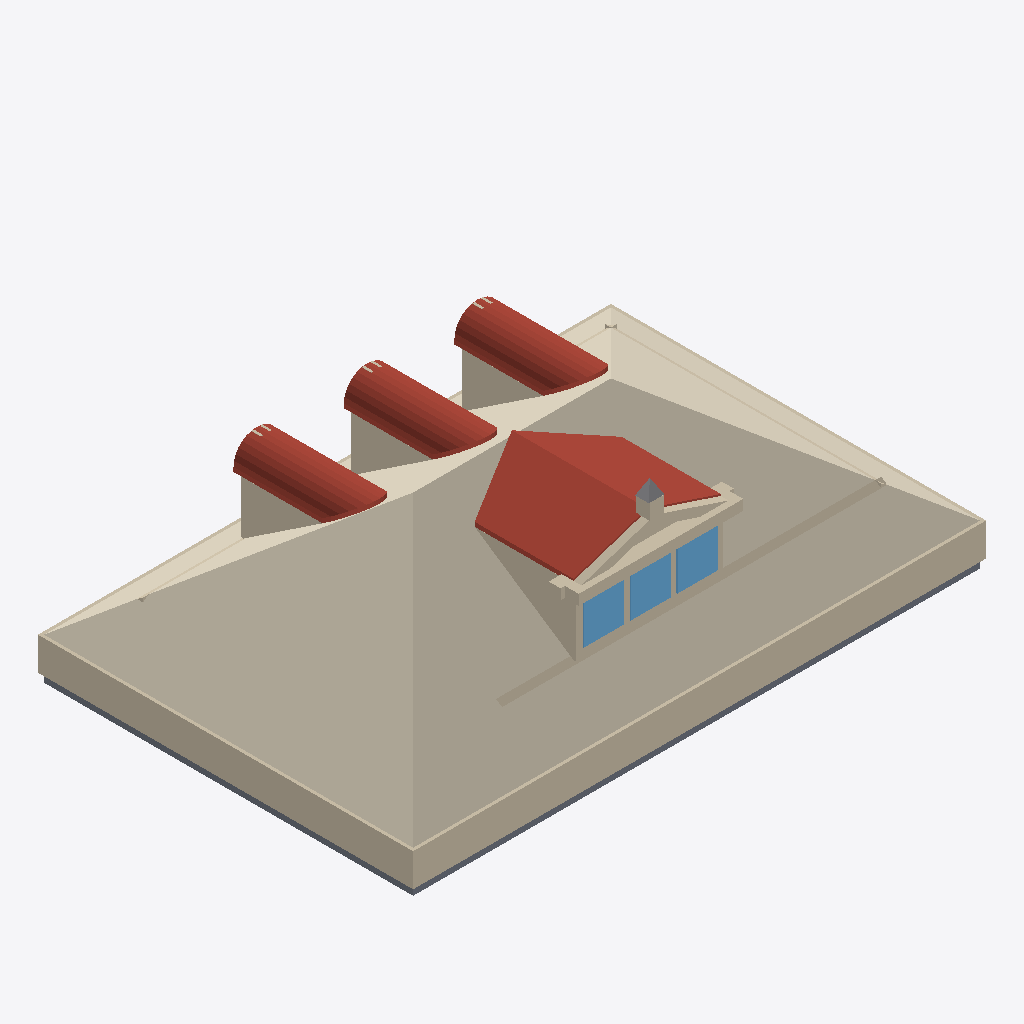
Isometric view of an IFC building model (IFC-SPF (STEP), schema IFC4, length unit metre), seen from the south-west, elements coloured by IFC class: 32 roofs (red-brown), 29 walls (beige), 4 slabs (grey), 3 windows (light blue), 1 covering (cream), 1 other element (light grey).
Extent 13.2 m × 8.7 m × 4.5 m (x, y, z). Elements (124): 46 IfcWall, 44 IfcRoof, 19 IfcCovering, 8 IfcSlab, 6 IfcWindow, 1 IfcBuildingElementProxy.

HEADER;
FILE_DESCRIPTION(('ViewDefinition[DesignTransferView]'),'2;1');
FILE_NAME('/dev/null','2026-06-27T22:23:35+00:00',(''),(''),'IfcOpenShell 0.8.5','IfcOpenShell 0.8.5','Nobody');
FILE_SCHEMA(('IFC4'));
ENDSEC;
DATA;
#1=IFCPROJECT('1Q1TiKFq59Gu5tMRMf_2vo',$,'Eureka Residence',$,$,$,$,(#10),#5);
#12=IFCSITE('2HarLi7Z17Qux_qYmRuxkg',$,'Site',$,$,$,$,$,$,$,$,$,$,$);
#13=IFCBUILDING('2C9i6tsPX1zwaZ1VZF5148',$,'Eureka House',$,$,$,$,$,$,$,$,$);
#14=IFCBUILDINGSTOREY('18MtISDF53aBoVlICw0W1P',$,'Attic',$,$,$,$,$,$,$);
#268=IFCCOVERING('3sEkNqVl9Cq8iNAfR1GooF',$,'Attic ceiling',$,$,#279,#269,$,.CEILING.);
#280=IFCWALL('3MUI9Hj$LD8e34y8R$EZYT',$,'Plate wall S',$,$,#303,#293,$,$);
#325=IFCWALL('30xGh2wbfEoAyt$w6B31AM',$,'Plate wall W',$,$,#345,#335,$,$);
#3324=IFCROOF('0DSW1AiGDA9whFVv$bKdII',$,'Shed dormer roof W',$,$,#3335,#3325,$,$);
#3366=IFCROOF('1yDmIWGWrAdBSeFrwgXd2e',$,'Shed dormer roof E',$,$,#3377,#3367,$,$);
#3415=IFCWALL('3CVF8E6sfFZujpYSX6HSWG',$,'Pediment cornice',$,$,#3435,#3425,$,$);
#3245=IFCWALL('132N1KE7P5zgMPXXkvAhsg',$,'Shed dormer cheek W',$,$,#3256,#3246,$,$);
#439=IFCWALL('2mUVXJCtrCfgLYSsUrD$Qv',$,'Knee wall S',$,$,#450,#440,$,$);
#39=IFCSLAB('1vvFEbS4T92RxWxaNMvPXj',$,'Slab - Kitchen',$,$,#58,#48,$,.FLOOR.);
#1538=IFCWALL('3pAppwMtf3TwsEixqFr8Yb',$,'Dormer 2 cheek W',$,$,#1549,#1539,$,$);
#626=IFCWALL('3q6n$gHZzF6x2M76VEZFHq',$,'Dormer 1 cheek W',$,$,#637,#627,$,$);
#2444=IFCWALL('0n0lyv4IP8peLTpFEcKi4D',$,'Dormer 3 cheek W',$,$,#2455,#2445,$,$);
#3808=IFCWINDOW('08RHIWzRn4rwA0Tq2DkTaI',$,'Shed dormer window 3',$,$,#3828,#3818,$,$,$,$,$,$);
#3766=IFCWINDOW('3SFuovR_v3Tg6$fVHM07R9',$,'Shed dormer window 2',$,$,#3786,#3776,$,$,$,$,$,$);
#3724=IFCWINDOW('1Xf74X2GjC6edYBzydIxnn',$,'Shed dormer window 1',$,$,#3744,#3734,$,$,$,$,$,$);
#3466=IFCWALL('1mGjofzhTCORFhON6eYuAG',$,'Pediment rake',$,$,#3477,#3467,$,$);
#3661=IFCWALL('3ergyFNQ93ce3uf245QUk9',$,'Shed dormer sill',$,$,#3681,#3671,$,$);
#18=IFCSLAB('2mbUeomBv3Bu2T2LIRiCbK',$,'Slab - Family Room',$,$,#38,#27,$,.FLOOR.);
#346=IFCWALL('0zmUbNDJT0avaEktO$MlC$',$,'Plate wall E',$,$,#366,#356,$,$);
#79=IFCSLAB('2y3UaLAyH1nhH7D8Iwug0J',$,'Slab - Dining Room',$,$,#98,#88,$,.FLOOR.);
#2620=IFCROOF('0LMoFIhqL2uwL7ImXx07Ar',$,'Dormer 3 barrel 0',$,$,#2631,#2621,$,$);
#805=IFCROOF('234TI4ZQv8kAKraa4yzUYW',$,'Dormer 1 barrel 0',$,$,#816,#806,$,$);
#1714=IFCROOF('20UbpvCGnAmQnJwMyLJRYo',$,'Dormer 2 barrel 0',$,$,#1725,#1715,$,$);
#304=IFCWALL('0K1WEKHT9BcOL_Hr5J77eg',$,'Plate wall N',$,$,#324,#314,$,$);
#973=IFCROOF('1zvK35Uef92QDY5$4MuExy',$,'Dormer 1 barrel 4',$,$,#984,#974,$,$);
#2788=IFCROOF('3ud9_7WCP8_Ali9XFN9mth',$,'Dormer 3 barrel 4',$,$,#2799,#2789,$,$);
#1882=IFCROOF('3LMMd0m5LFNuY3Voo7LKh4',$,'Dormer 2 barrel 4',$,$,#1893,#1883,$,$);
#3508=IFCWALL('0xJDUGkQL6NAe5V_Qurb2F',$,'Pediment rake',$,$,#3519,#3509,$,$);
#931=IFCROOF('2EDrY30QL3WBnV4NHrY8L0',$,'Dormer 1 barrel 3',$,$,#942,#932,$,$);
#2746=IFCROOF('1w961oZLP0cxJFCfZ2SdC6',$,'Dormer 3 barrel 3',$,$,#2757,#2747,$,$);
#1840=IFCROOF('3dhAaglnv2ZvLpo5d1V4Bw',$,'Dormer 2 barrel 3',$,$,#1851,#1841,$,$);
#1924=IFCROOF('2f5ngQYHz9VwejH3L9YEFA',$,'Dormer 2 barrel 5',$,$,#1935,#1925,$,$);
#99=IFCSLAB('0IV9HEdAH80v7P6bUfGHVv',$,'Slab - Foyer',$,$,#118,#108,$,.FLOOR.);
#2830=IFCROOF('2Mj8wFmVP6WfsnaHZjLL7m',$,'Dormer 3 barrel 5',$,$,#2841,#2831,$,$);
#1015=IFCROOF('304zExoDTFuR$0jx8IIY8F',$,'Dormer 1 barrel 5',$,$,#1026,#1016,$,$);
#1798=IFCROOF('3dXkBbB_528OQlpRRPcJss',$,'Dormer 2 barrel 2',$,$,#1809,#1799,$,$);
#2704=IFCROOF('1KMRhnwR5F7umSN$oL$9hj',$,'Dormer 3 barrel 2',$,$,#2715,#2705,$,$);
#889=IFCROOF('0C051U8q5AxwfHIZVi3IdL',$,'Dormer 1 barrel 2',$,$,#900,#890,$,$);
#1057=IFCROOF('3bZEmFY0T8RxsPRsv7jiiK',$,'Dormer 1 barrel 6',$,$,#1068,#1058,$,$);
#1966=IFCROOF('3c9u_aMETCXQ7Fa$QJtxWC',$,'Dormer 2 barrel 6',$,$,#1977,#1967,$,$);
#2872=IFCROOF('2TjA1WRaz60heMTEp7T8e9',$,'Dormer 3 barrel 6',$,$,#2883,#2873,$,$);
#847=IFCROOF('1GvO_B9Yf0mxEz3UwQJeN2',$,'Dormer 1 barrel 1',$,$,#858,#848,$,$);
#1756=IFCROOF('0ETEWwjhD7Tf7Qh1M__gyA',$,'Dormer 2 barrel 1',$,$,#1767,#1757,$,$);
#2662=IFCROOF('1PrTA4gM9F_BTMXwSlyksK',$,'Dormer 3 barrel 1',$,$,#2673,#2663,$,$);
#481=IFCWALL('2JuBJM9CHF6gP37RM1ClCz',$,'Knee wall E',$,$,#492,#482,$,$);
#2008=IFCROOF('0_1xrv47P6xxS_cuxr7n6e',$,'Dormer 2 barrel 7',$,$,#2019,#2009,$,$);
#2914=IFCROOF('0ctOKCK0v1jQ9DwLVnziP_',$,'Dormer 3 barrel 7',$,$,#2925,#2915,$,$);
#1099=IFCROOF('0zWEFcTWn9CRbZ8M4stIKx',$,'Dormer 1 barrel 7',$,$,#1110,#1100,$,$);
#3604=IFCWALL('32K7f5ZCL9ugOHRJrU8Cch',$,'Pediment acroterion plinth',$,$,#3624,#3614,$,$);
#1141=IFCROOF('0KpQFL9Bn6aRKolLzQDh3s',$,'Dormer 1 barrel 8',$,$,#1152,#1142,$,$);
#2956=IFCROOF('0Odop8JprAoRwTE44bFIVq',$,'Dormer 3 barrel 8',$,$,#2967,#2957,$,$);
#2050=IFCROOF('16PQh7RK19R8DIRbU9bKno',$,'Dormer 2 barrel 8',$,$,#2061,#2051,$,$);
#3703=IFCWALL('0Vagsl0lvAdvdocK_O23DC',$,'Shed dormer jamb 0',$,$,#3723,#3713,$,$);
#3649=IFCBUILDINGELEMENTPROXY('3gvMhB98X4r9viygeBOfDq',$,'Pediment acroterion',$,$,#3660,#3650,$,$);
#397=IFCWALL('3D9aydtgT859iO$syn$8Te',$,'Knee wall N',$,$,#408,#398,$,$);
#3550=IFCWALL('3I_JNzNqjAkxr8MaK_erLZ',$,'Pediment cornice return',$,$,#3561,#3551,$,$);
#2314=IFCWALL('3q3C$5qnX1pvjCRJuXLQqZ',$,'Dormer 3 jamb W',$,$,#2334,#2324,$,$);
#1408=IFCWALL('3FsaTEShvDtxl9$wfOkoFR',$,'Dormer 2 jamb W',$,$,#1428,#1418,$,$);
#493=IFCWALL('1ECculFajEieDstU90TpUz',$,'Dormer 1 jamb W',$,$,#513,#503,$,$);
#3745=IFCWALL('2iYNSAz8z3GxTMi7IXrxvD',$,'Shed dormer jamb 1',$,$,#3765,#3755,$,$);
#2998=IFCROOF('1fGkJd6tr8JRxx4TihlKIn',$,'Dormer 3 barrel 9',$,$,#3009,#2999,$,$);
#1183=IFCROOF('06WmwNmF19K8Jf6BDjAq7K',$,'Dormer 1 barrel 9',$,$,#1194,#1184,$,$);
#2092=IFCROOF('28a64igHj0nhePVcP8E2bD',$,'Dormer 2 barrel 9',$,$,#2103,#2093,$,$);
#3829=IFCWALL('3T2Ih$YWP8Zf1D3SuijljL',$,'Shed dormer jamb end',$,$,#3849,#3839,$,$);
#3787=IFCWALL('0Rk8u_kij2zwTTc2Lr3$V7',$,'Shed dormer jamb 2',$,$,#3807,#3797,$,$);
#3403=IFCWALL('06ENnpVjP649uHbvtmzg5x',$,'Pediment tympanum',$,$,#3414,#3404,$,$);
#3592=IFCWALL('3TP1JMi4L6ixlVYGb5da9i',$,'Pediment cornice return',$,$,#3603,#3593,$,$);
#1396=IFCWALL('2LmsNV1Ub2svK$7WzKeDbC',$,'Dormer 1 keystone',$,$,#1407,#1397,$,$);
#2302=IFCWALL('0n9o5Bj6r6JPZWKUSWm6on',$,'Dormer 2 keystone',$,$,#2313,#2303,$,$);
#3208=IFCWALL('1Qw$pApKPDCfGPuvpe2dAA',$,'Dormer 3 keystone',$,$,#3219,#3209,$,$);
ENDSEC;
